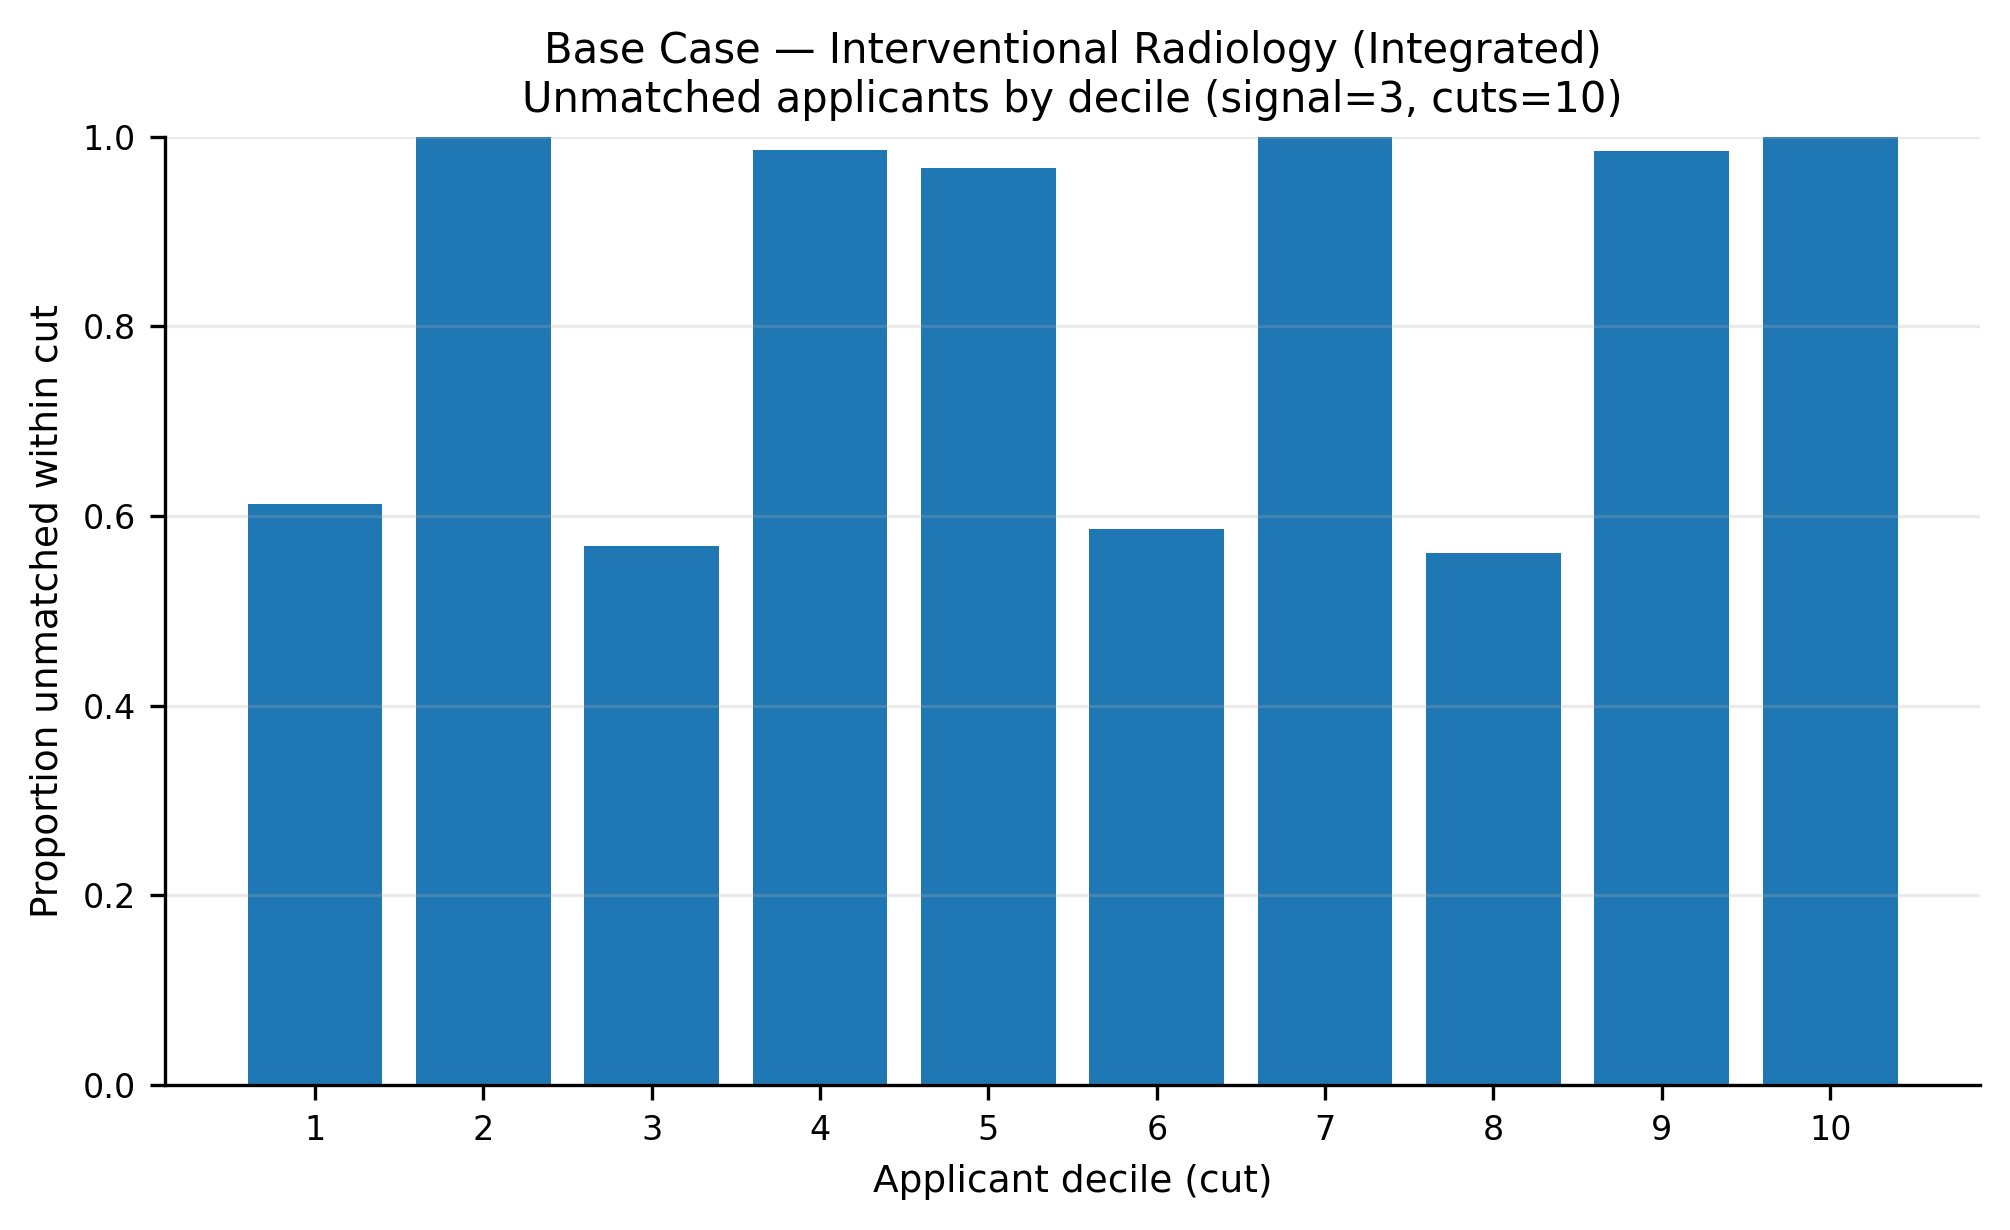

Values plotted in this chart, from the file beside it:
app_cut, prop_unmatched
1, 0.6127
2, 1.0
3, 0.568
4, 0.986
5, 0.9667
6, 0.5867
7, 1.0
8, 0.5613
9, 0.9853
10, 1.0
